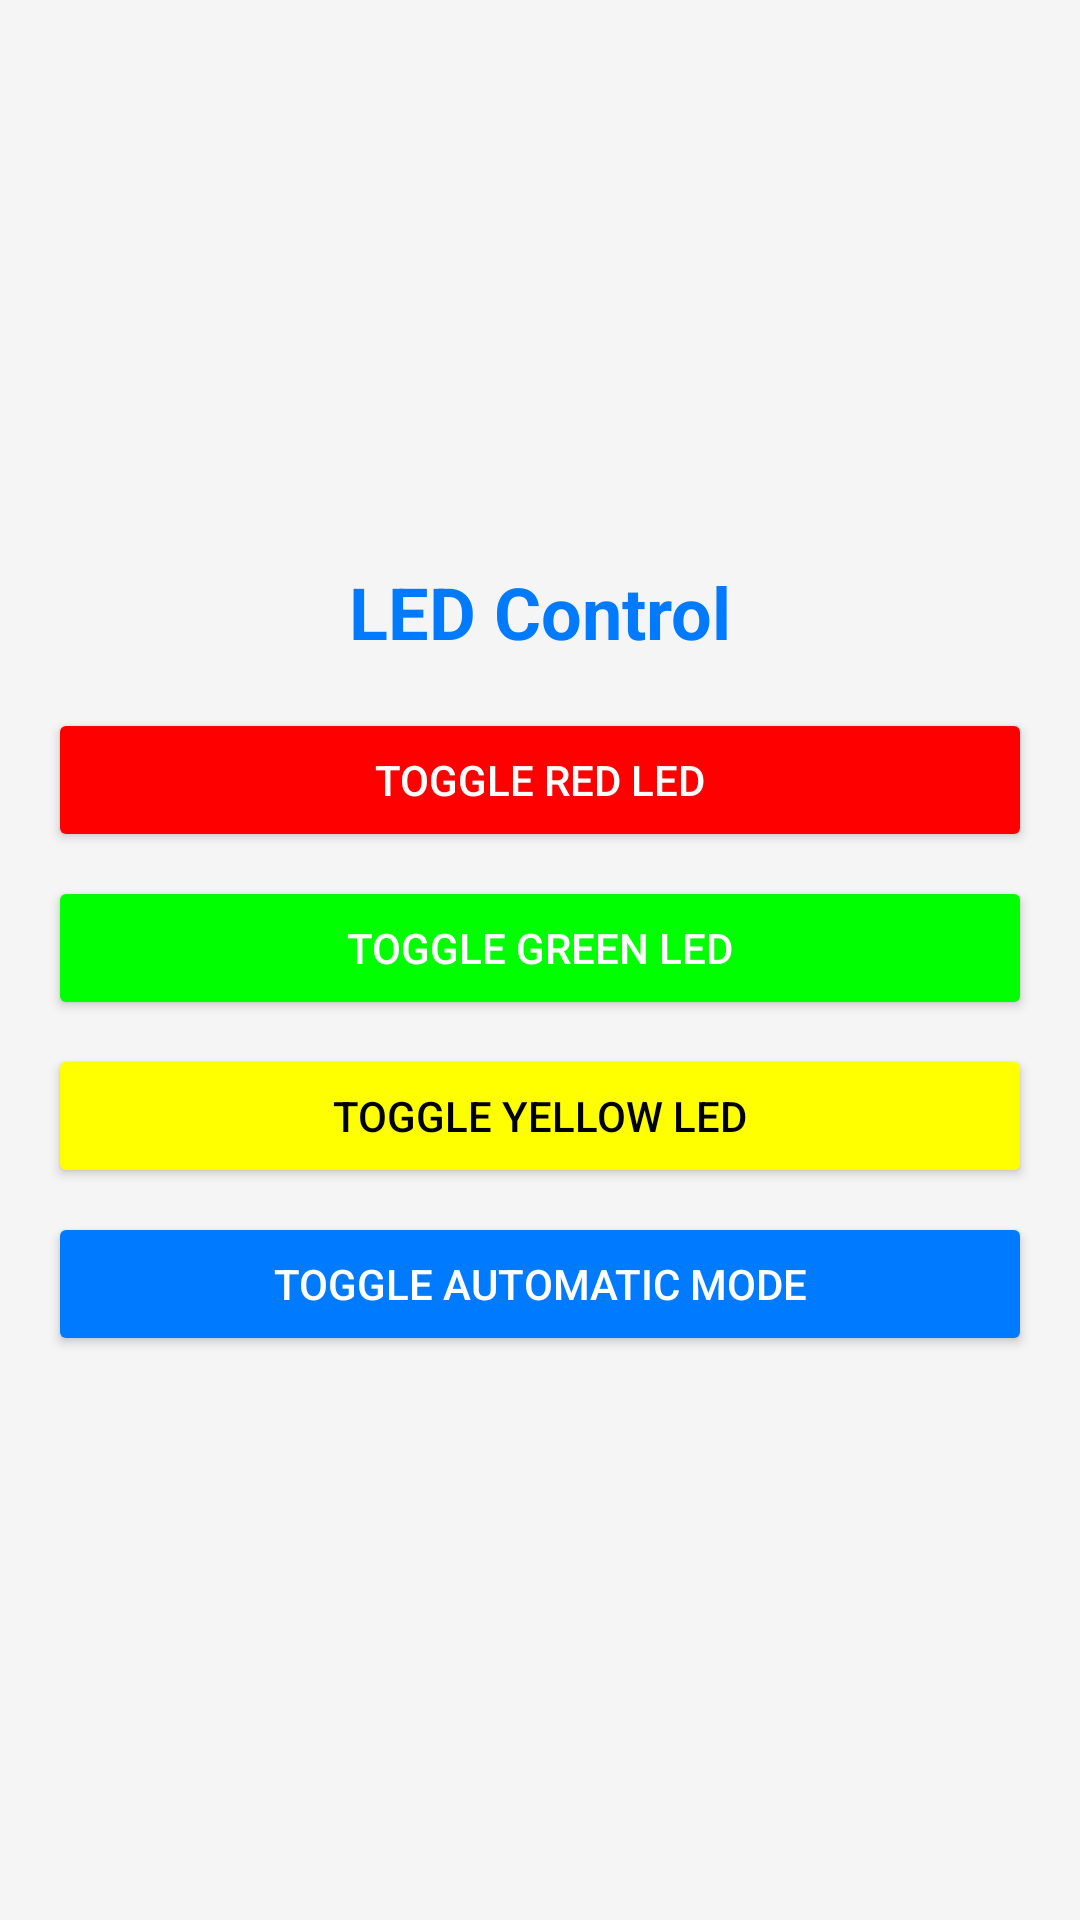

This screen was rendered from an Android layout file. Write that file and the resources it references.
<!-- AndroidManifest.xml: activity theme Theme.Myapp2 -->
<!-- res/layout/activity_led_control.xml -->
<?xml version="1.0" encoding="utf-8"?>
<LinearLayout
    xmlns:android="http://schemas.android.com/apk/res/android"
    android:layout_width="match_parent"
    android:layout_height="match_parent"
    android:orientation="vertical"
    android:gravity="center"
    android:padding="16dp"
    android:background="#f5f5f5">

    <TextView
        android:layout_width="wrap_content"
        android:layout_height="wrap_content"
        android:text="LED Control"
        android:textSize="24sp"
        android:textColor="#007BFF"
        android:textStyle="bold"
        android:layout_marginBottom="16dp"/>

    <Button
        android:id="@+id/red_button"
        android:layout_width="match_parent"
        android:layout_height="wrap_content"
        android:text="Toggle Red LED"
        android:backgroundTint="#FF0000"
        android:textColor="#FFFFFF"
        android:layout_marginBottom="8dp"/>

    <Button
        android:id="@+id/green_button"
        android:layout_width="match_parent"
        android:layout_height="wrap_content"
        android:text="Toggle Green LED"
        android:backgroundTint="#00FF00"
        android:textColor="#FFFFFF"
        android:layout_marginBottom="8dp"/>

    <Button
        android:id="@+id/yellow_button"
        android:layout_width="match_parent"
        android:layout_height="wrap_content"
        android:text="Toggle Yellow LED"
        android:backgroundTint="#FFFF00"
        android:textColor="#000000"
        android:layout_marginBottom="8dp"/>

    <Button
        android:id="@+id/automatic_button"
        android:layout_width="match_parent"
        android:layout_height="wrap_content"
        android:text="Toggle Automatic Mode"
        android:backgroundTint="#007BFF"
        android:textColor="#FFFFFF"/>
</LinearLayout>
<!-- resources referenced by this layout -->
<resources>
  <style name="Theme.Myapp2" parent="android:Theme.Material.Light.NoActionBar" />
</resources>
